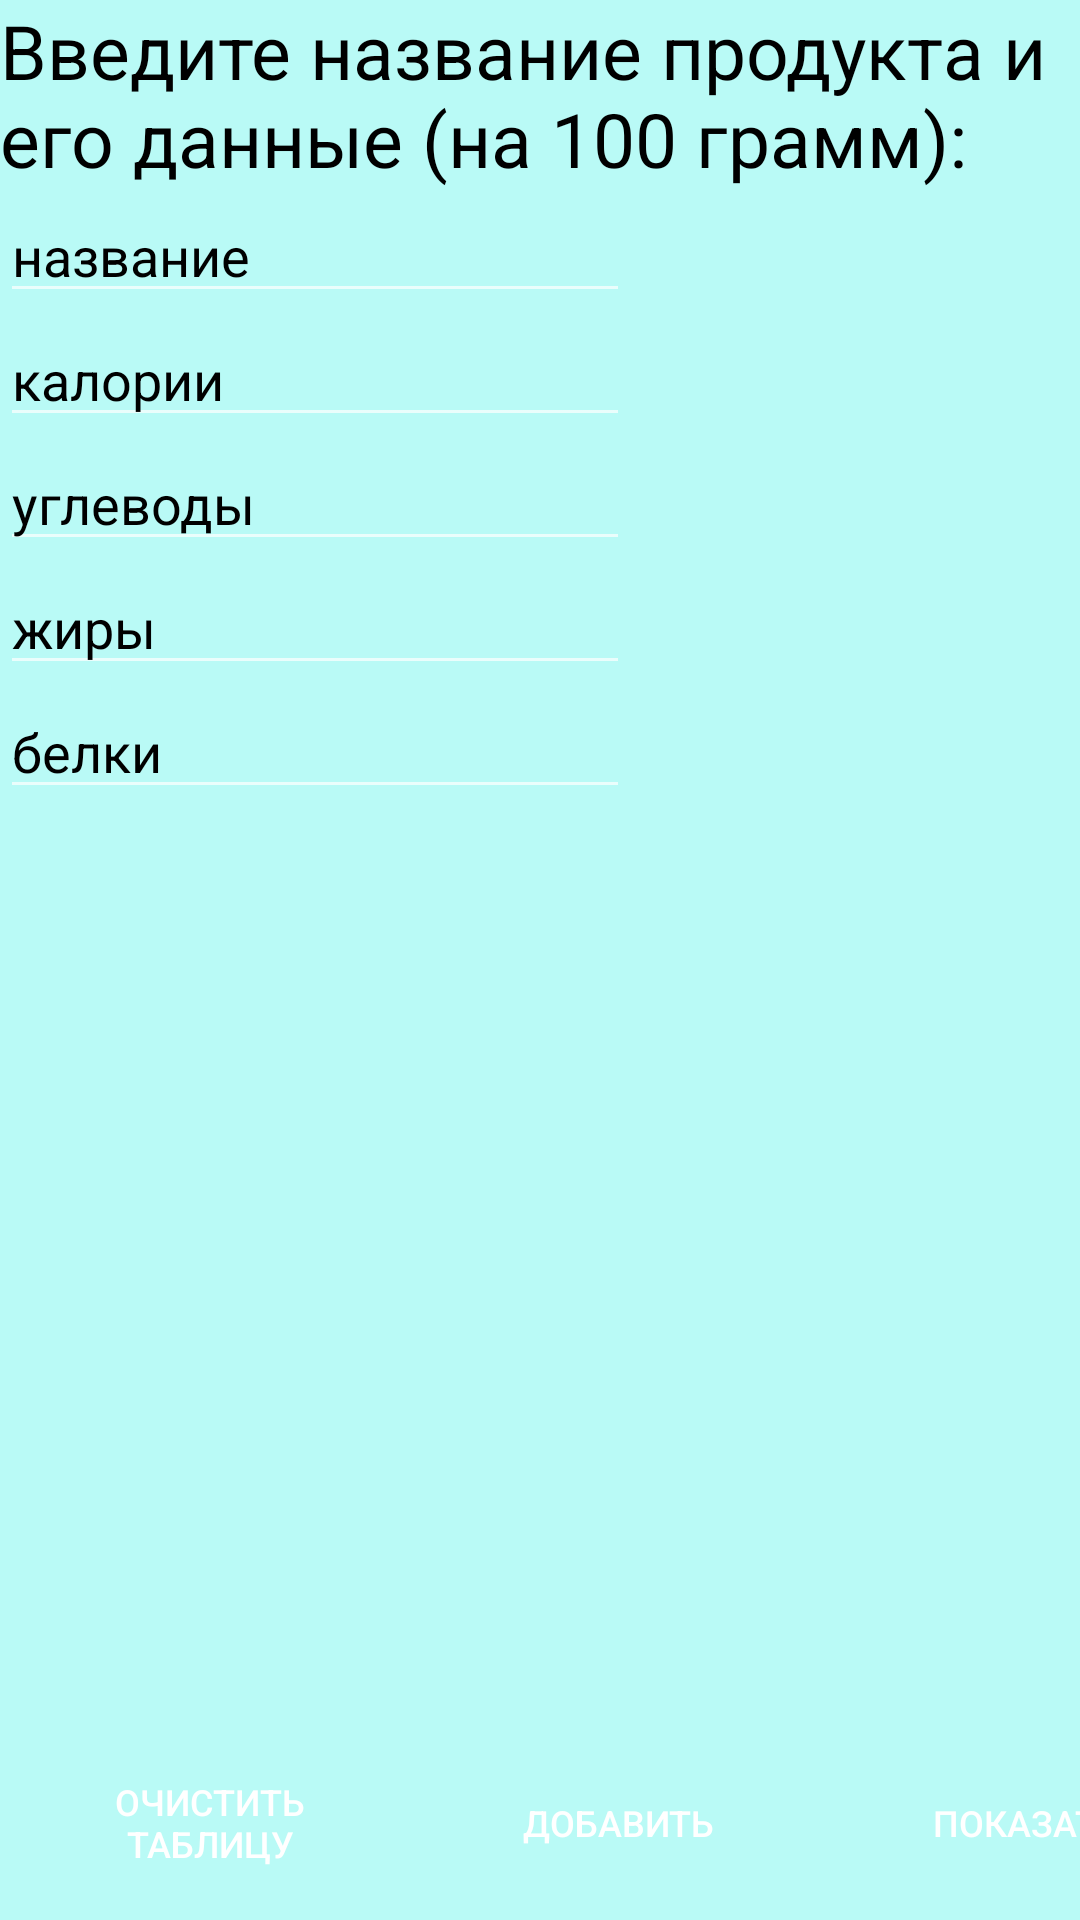

Produce the Android XML layout that renders to this screen, including the resource entries it uses.
<!-- AndroidManifest.xml: application theme Theme.FoodCounter -->
<!-- res/layout/activity_dobavlenie.xml -->
<?xml version="1.0" encoding="utf-8"?>
<androidx.constraintlayout.widget.ConstraintLayout xmlns:android="http://schemas.android.com/apk/res/android"
    xmlns:app="http://schemas.android.com/apk/res-auto"
    xmlns:tools="http://schemas.android.com/tools"
    android:layout_width="match_parent"
    android:layout_height="match_parent"
    android:background="@color/bezheviy"
    tools:context=".Dobavlenie">


    <TextView
        android:id="@+id/Vvedite"
        android:layout_width="wrap_content"
        android:layout_height="wrap_content"
        android:text="Введите название продукта и его данные (на 100 грамм):"
        android:textColor="@color/black"
        android:textSize="25dp"
        app:layout_constraintLeft_toLeftOf="parent"
        app:layout_constraintRight_toRightOf="parent"
        app:layout_constraintTop_toTopOf="parent"
         />


    <EditText
        android:id="@+id/editName"
        android:layout_width="wrap_content"
        android:layout_height="wrap_content"
        android:ems="10"
        android:hint="название"
        android:textColorHint="@color/black"
        android:textColor="@color/black"
        android:inputType="textPersonName"
        app:layout_constraintStart_toStartOf="parent"
        app:layout_constraintTop_toBottomOf="@+id/Vvedite"/>

    <EditText
        android:id="@+id/editKall"
        android:layout_width="wrap_content"
        android:layout_height="wrap_content"
        android:ems="10"
        android:hint="калории"
        android:textColorHint="@color/black"
        android:textColor="@color/black"
        android:inputType="number|numberDecimal"
        app:layout_constraintTop_toBottomOf="@+id/editName"
        app:layout_constraintStart_toStartOf="parent" />

    <EditText
        android:id="@+id/editUgl"
        android:layout_width="wrap_content"
        android:layout_height="wrap_content"
        android:ems="10"
        android:hint="углеводы"
        android:textColorHint="@color/black"
        android:textColor="@color/black"
        android:inputType="number|numberDecimal"
        app:layout_constraintTop_toBottomOf="@+id/editKall"
        app:layout_constraintStart_toStartOf="parent" />

    <EditText
        android:id="@+id/editZhiri"
        android:layout_width="wrap_content"
        android:layout_height="wrap_content"
        android:ems="10"
        android:hint="жиры"
        android:textColorHint="@color/black"
        android:textColor="@color/black"
        android:inputType="number|numberDecimal"
        app:layout_constraintTop_toBottomOf="@+id/editUgl"
        app:layout_constraintStart_toStartOf="parent" />

    <EditText
        android:id="@+id/editBelki"
        android:layout_width="wrap_content"
        android:layout_height="wrap_content"
        android:ems="10"
        android:hint="белки"
        android:textColorHint="@color/black"
        android:textColor="@color/black"
        android:inputType="number|numberDecimal"
        app:layout_constraintTop_toBottomOf="@+id/editZhiri"
        app:layout_constraintStart_toStartOf="parent" />

    <TextView
        android:id="@+id/textOut"
        android:layout_width="wrap_content"
        android:layout_height="wrap_content"
        android:textColor="@color/black"
        app:layout_constraintStart_toStartOf="parent"
        app:layout_constraintTop_toBottomOf="@+id/editBelki"/>

    <Button
        android:id="@+id/buttonDel"
        android:background="@drawable/round_btn"
        android:layout_width="120dp"
        android:layout_height="65dp"
        android:layout_marginStart="10dp"
        android:textSize="12dp"
        android:text="Очистить таблицу"
        app:layout_constraintBottom_toBottomOf="parent"
        app:layout_constraintStart_toStartOf="parent" />

    <Button
        android:id="@+id/buttonAdd"
        android:background="@drawable/round_btn"
        android:layout_width="120dp"
        android:layout_height="65dp"
        android:layout_marginStart="16dp"
        android:textSize="12dp"
        android:text="Добавить"
        app:layout_constraintBottom_toBottomOf="parent"
        app:layout_constraintStart_toEndOf="@+id/buttonDel" />

    <Button
        android:id="@+id/buttonGet"
        android:background="@drawable/round_btn"
        android:layout_width="120dp"
        android:layout_height="65dp"
        android:layout_marginStart="16dp"
        android:textSize="12dp"
        android:text="Показать"
        app:layout_constraintBottom_toBottomOf="parent"
        app:layout_constraintStart_toEndOf="@+id/buttonAdd" />


</androidx.constraintlayout.widget.ConstraintLayout>
<!-- resources referenced by this layout -->
<resources>
  <color name="bezheviy">#b9faf6</color>
  <color name="black">#FF000000</color>
  <style name="Theme.FoodCounter" parent="Theme.MaterialComponents.NoActionBar">
          
          <item name="colorPrimary">@color/purple_500</item>
          <item name="colorPrimaryVariant">@color/purple_700</item>
          <item name="colorOnPrimary">@color/white</item>
          
          <item name="colorSecondary">@color/teal_200</item>
          <item name="colorSecondaryVariant">@color/teal_700</item>
          <item name="colorOnSecondary">@color/black</item>
          
          <item name="android:statusBarColor">?attr/colorPrimaryVariant</item>
          
      </style>
  <color name="purple_500">#FF6200EE</color>
  <color name="purple_700">#FF3700B3</color>
  <color name="white">#FFFFFFFF</color>
  <color name="teal_200">#FF03DAC5</color>
  <color name="teal_700">#FF018786</color>
</resources>
